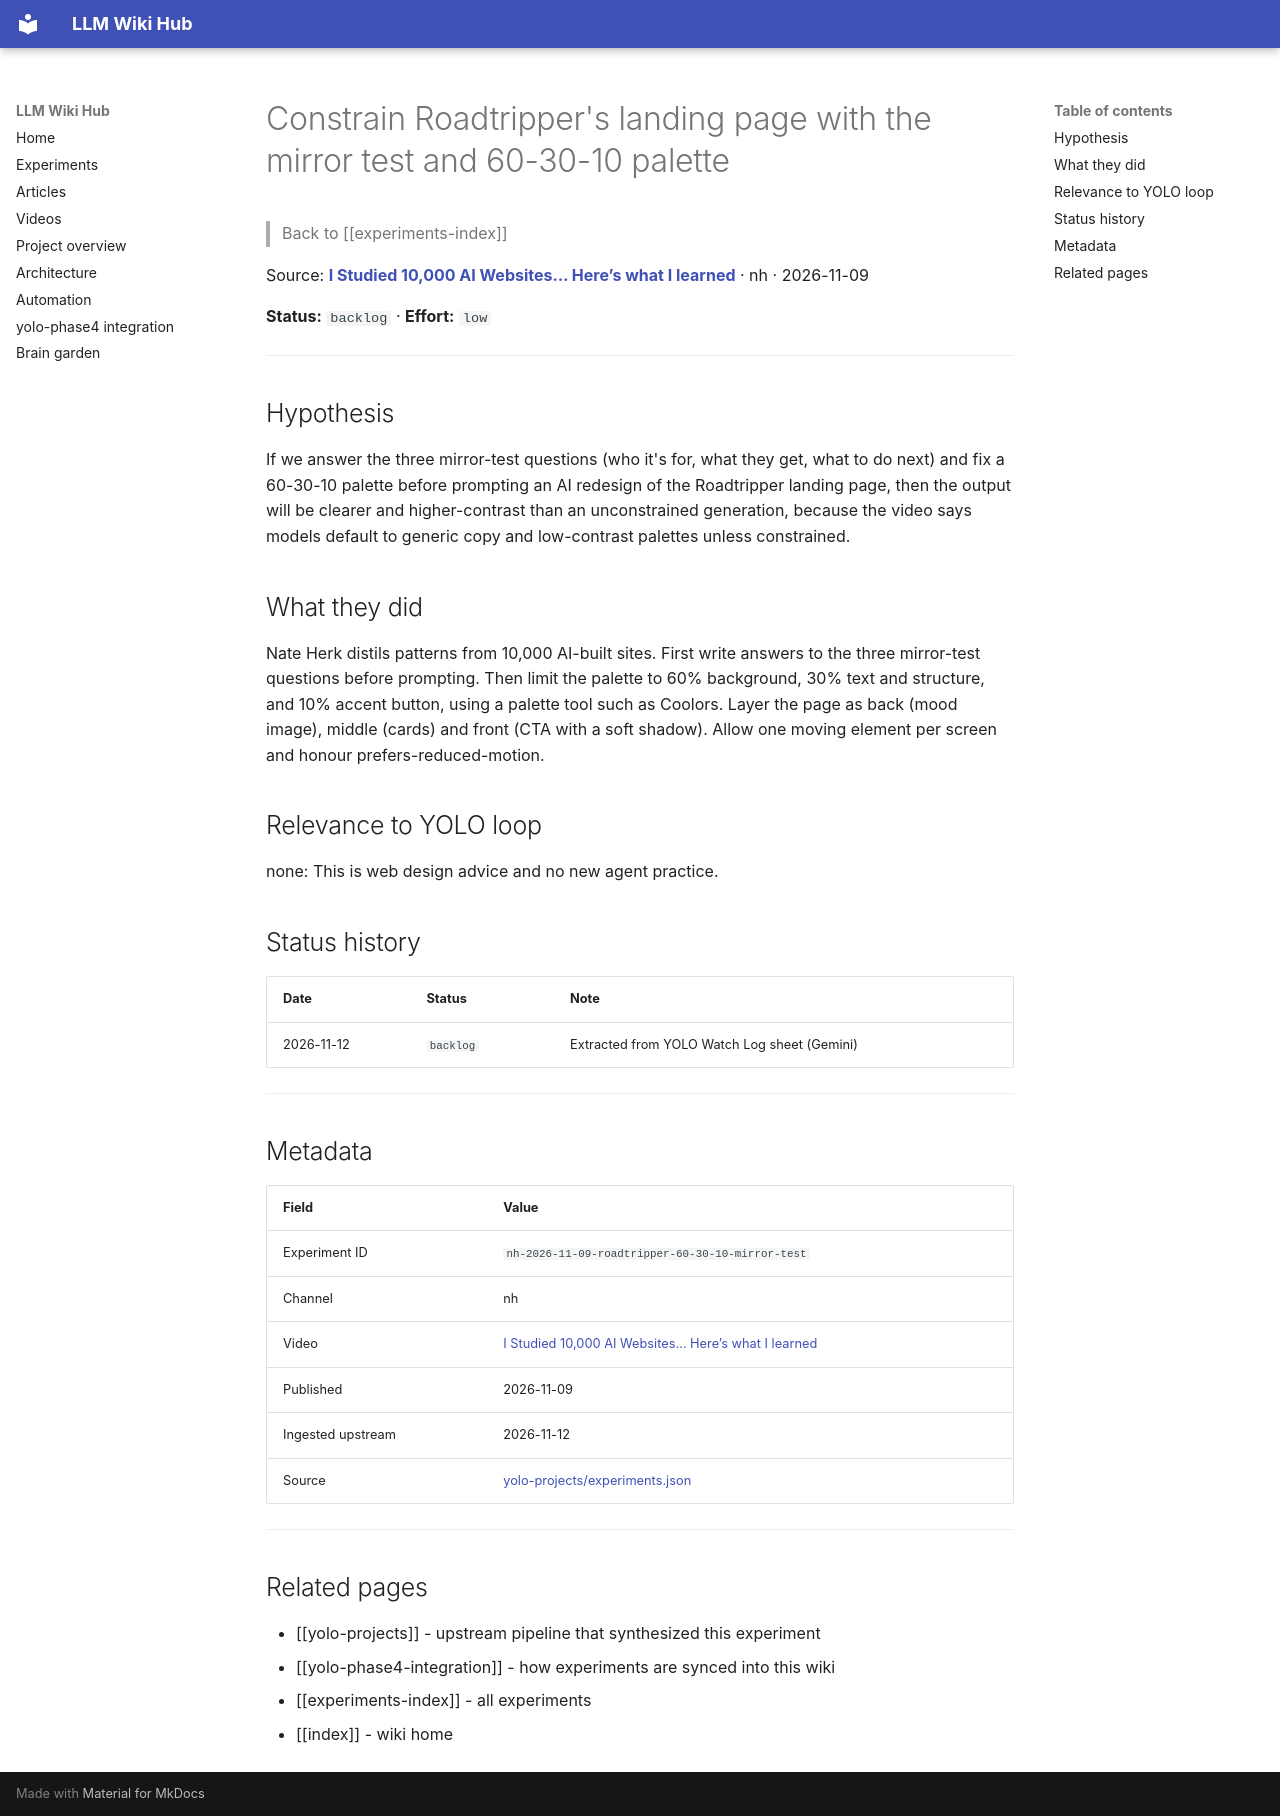

repository: Anguijm/llm-wiki-hub · page: experiments/nh-2026-11-09-roadtripper-60-30-10-mirror-test/index.html · generator: mkdocs

# Constrain Roadtripper's landing page with the mirror test and 60-30-10 palette

> Back to [[experiments-index]]

Source: **[I Studied 10,000 AI Websites… Here’s what I learned](https://www.youtube.com/watch?v=mImbbszCjCI)** · nh · 2026-11-09

**Status:** `backlog` · **Effort:** `low`

---

## Hypothesis

If we answer the three mirror-test questions (who it's for, what they get, what to do next) and fix a 60-30-10 palette before prompting an AI redesign of the Roadtripper landing page, then the output will be clearer and higher-contrast than an unconstrained generation, because the video says models default to generic copy and low-contrast palettes unless constrained.

## What they did

Nate Herk distils patterns from 10,000 AI-built sites. First write answers to the three mirror-test questions before prompting. Then limit the palette to 60% background, 30% text and structure, and 10% accent button, using a palette tool such as Coolors. Layer the page as back (mood image), middle (cards) and front (CTA with a soft shadow). Allow one moving element per screen and honour prefers-reduced-motion.

## Relevance to YOLO loop

none: This is web design advice and no new agent practice.

## Status history

| Date | Status | Note |
|---|---|---|
| 2026-11-12 | `backlog` | Extracted from YOLO Watch Log sheet (Gemini) |

---

## Metadata

| Field | Value |
|---|---|
| Experiment ID | `nh-2026-11-09-roadtripper-60-30-10-mirror-test` |
| Channel | nh |
| Video | [I Studied 10,000 AI Websites… Here’s what I learned](https://www.youtube.com/watch?v=mImbbszCjCI) |
| Published | 2026-11-09 |
| Ingested upstream | 2026-11-12 |
| Source | [yolo-projects/experiments.json](https://github.com/Anguijm/yolo-projects/blob/main/experiments.json) |

---

## Related pages

- [[yolo-projects]] - upstream pipeline that synthesized this experiment
- [[yolo-phase4-integration]] - how experiments are synced into this wiki
- [[experiments-index]] - all experiments
- [[index]] - wiki home
